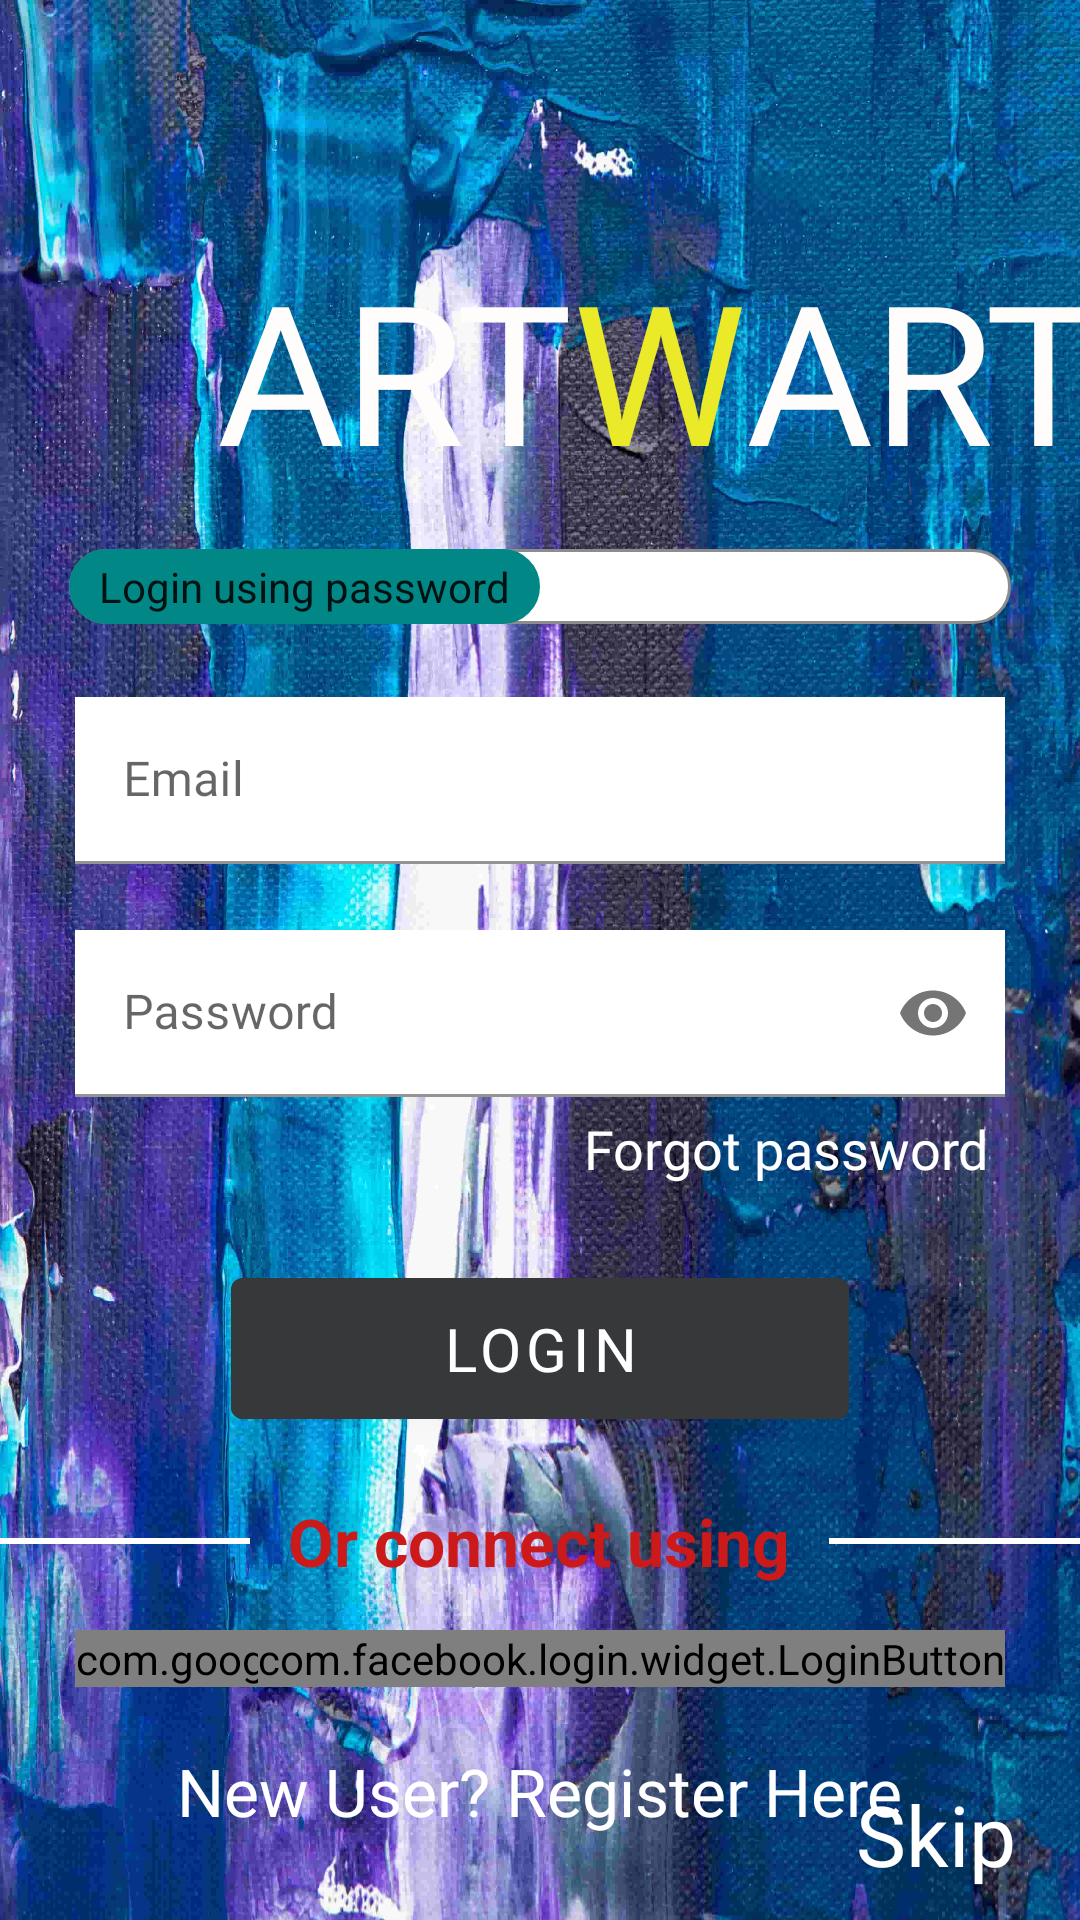

Reconstruct the res/layout file that produces this screen, plus the resources it refers to.
<!-- AndroidManifest.xml: application theme Theme.ArtWat -->
<!-- res/layout/activity_login.xml -->
<?xml version="1.0" encoding="utf-8"?>
<androidx.constraintlayout.widget.ConstraintLayout xmlns:android="http://schemas.android.com/apk/res/android"
    xmlns:app="http://schemas.android.com/apk/res-auto"
    xmlns:tools="http://schemas.android.com/tools"
    android:layout_width="match_parent"
    android:layout_height="match_parent"
    android:orientation="vertical"
    android:background="@drawable/signupbackground"
    tools:context=".LoginActivity">

    <TextView
        android:id="@+id/textView"
        android:layout_width="wrap_content"
        android:layout_height="wrap_content"
        android:layout_marginTop="80dp"
        android:fontFamily="@font/metal_mania"
        android:text="ART"
        android:textColor="#FFFCFC"
        android:textSize="65sp"
        app:layout_constraintEnd_toEndOf="parent"
        app:layout_constraintHorizontal_bias="0.3"
        app:layout_constraintStart_toStartOf="parent"
        app:layout_constraintTop_toTopOf="parent" />

    <TextView
        android:id="@+id/textView2"
        android:layout_width="wrap_content"
        android:layout_height="wrap_content"
        android:fontFamily="@font/metal_mania"
        android:text="ART"
        android:textColor="#FFFCFC"
        android:textSize="65sp"
        app:layout_constraintBottom_toBottomOf="@+id/textView3"
        app:layout_constraintStart_toEndOf="@+id/textView3"
        app:layout_constraintTop_toTopOf="@+id/textView3" />

    <TextView
        android:id="@+id/textView3"
        android:layout_width="wrap_content"
        android:layout_height="wrap_content"
        android:fontFamily="@font/metal_mania"
        android:text="W"
        android:textColor="#EAEA29"
        android:textSize="65sp"
        app:layout_constraintBottom_toBottomOf="@+id/textView"
        app:layout_constraintStart_toEndOf="@+id/textView"
        app:layout_constraintTop_toTopOf="@+id/textView" />

    <androidx.appcompat.widget.SwitchCompat
        android:layout_width="wrap_content"
        android:layout_height="wrap_content"
        android:fontFamily="@font/open_sans_light"
        android:layout_marginTop="5dp"
        android:textOff="Login using password"
        android:textOn="Login using otp"
        android:thumb="@drawable/thumb"
        app:layout_constraintEnd_toEndOf="parent"
        app:layout_constraintStart_toStartOf="parent"
        app:layout_constraintTop_toBottomOf="@+id/textView3"
        app:showText="true"
        app:thumbTextPadding="10dp"
        app:track="@drawable/track"
        />

    <com.google.android.material.textfield.TextInputLayout
        android:id="@+id/textInputLayout2"
        android:layout_width="match_parent"
        android:layout_height="wrap_content"
        android:layout_marginTop="210dp"
        android:layout_marginStart="25dp"
        android:layout_marginLeft="25dp"
        android:layout_marginEnd="25dp"
        android:layout_marginRight="25dp"
        android:focusable="true"
        android:focusableInTouchMode="true"
        app:startIconDrawable="@drawable/ic_baseline_email_24"
        app:endIconMode="clear_text"
        app:layout_constraintBottom_toTopOf="@+id/textInputLayout"
        app:layout_constraintEnd_toEndOf="parent"
        app:layout_constraintStart_toStartOf="parent"
        app:layout_constraintTop_toTopOf="parent">
        <com.google.android.material.textfield.TextInputEditText
            android:layout_width="match_parent"
            android:layout_height="wrap_content"
            android:background="#ffffff"
            android:hint="Email"
            android:fontFamily="@font/open_sans_light"
            android:inputType="textEmailAddress"
            android:textColorHint="#101010"
            tools:ignore="HardcodedText" />
    </com.google.android.material.textfield.TextInputLayout>

    <com.google.android.material.textfield.TextInputLayout
        android:id="@+id/textInputLayout"
        android:layout_width="match_parent"
        android:layout_height="wrap_content"
        android:layout_marginStart="25dp"
        android:layout_marginLeft="25dp"
        android:layout_marginTop="310dp"
        android:layout_marginEnd="25dp"
        android:layout_marginRight="20dp"
        android:background="@color/white"
        android:focusable="true"
        android:focusableInTouchMode="true"
        app:startIconDrawable="@drawable/ic_baseline_lock_24"
        app:layout_constraintEnd_toEndOf="parent"
        app:layout_constraintStart_toStartOf="parent"
        app:layout_constraintTop_toTopOf="parent"
        app:passwordToggleEnabled="true">
        <com.google.android.material.textfield.TextInputEditText
            android:layout_width="match_parent"
            android:layout_height="wrap_content"
            android:background="@android:color/transparent"
            android:inputType="textPassword"
            android:hint="Password"
            android:fontFamily="@font/open_sans_light"
            android:textColorHint="@color/black"
            tools:ignore="HardcodedText" />
    </com.google.android.material.textfield.TextInputLayout>

    <TextView
        android:id="@+id/textView4"
        android:layout_width="wrap_content"
        android:layout_height="wrap_content"
        android:fontFamily="@font/open_sans_light"
        android:layout_marginTop="5dp"
        android:text="Forgot password"
        android:textColor="@color/white"
        android:textSize="18sp"
        app:layout_constraintEnd_toEndOf="@+id/textInputLayout"
        app:layout_constraintHorizontal_bias="0.97"
        app:layout_constraintStart_toStartOf="@+id/textInputLayout"
        app:layout_constraintTop_toBottomOf="@+id/textInputLayout" />

    <com.google.android.material.button.MaterialButton
        android:id="@+id/btnLogin"
        android:layout_width="wrap_content"
        android:layout_height="wrap_content"
        android:layout_marginTop="25dp"
        android:backgroundTint="#36383A"
        android:fontFamily="@font/open_sans_light"
        android:paddingVertical="10dp"
        android:paddingStart="70dp"
        android:paddingLeft="70dp"
        android:paddingEnd="70dp"
        android:text="Login"
        android:textSize="20sp"
        app:layout_constraintEnd_toEndOf="parent"
        app:layout_constraintStart_toStartOf="parent"
        app:layout_constraintTop_toBottomOf="@+id/textView4" />

    <TextView
        android:id="@+id/textView5"
        android:layout_width="wrap_content"
        android:layout_height="wrap_content"

        android:layout_marginTop="20dp"
        android:text="Or connect using"
        android:textColor="#CC1919"
        android:textSize="22sp"
        android:textStyle="bold"
        app:layout_constraintEnd_toEndOf="parent"
        app:layout_constraintHorizontal_bias="0.498"
        app:layout_constraintStart_toStartOf="parent"
        app:layout_constraintTop_toBottomOf="@+id/btnLogin" />

    <View
        android:id="@+id/view"
        android:layout_width="90dp"
        android:layout_height="2dp"
        android:layout_marginEnd="13dp"
        android:layout_marginRight="13dp"
        android:background="@color/white"
        app:layout_constraintBottom_toBottomOf="@+id/textView5"
        app:layout_constraintEnd_toStartOf="@+id/textView5"
        app:layout_constraintTop_toTopOf="@+id/textView5"/>

    <View
        android:layout_width="90dp"
        android:layout_height="2dp"
        android:layout_marginStart="13dp"
        android:layout_marginLeft="13dp"
        android:background="@color/white"
        app:layout_constraintBottom_toBottomOf="@+id/textView5"
        app:layout_constraintStart_toEndOf="@+id/textView5"
        app:layout_constraintTop_toTopOf="@+id/textView5" />

    <com.google.android.gms.common.SignInButton
        android:id="@+id/gSign"
        android:layout_width="wrap_content"
        android:layout_height="wrap_content"
        android:layout_marginTop="15dp"
        app:layout_constraintStart_toStartOf="@+id/textInputLayout"
        app:layout_constraintTop_toBottomOf="@+id/textView5" />

    <com.facebook.login.widget.LoginButton
        android:id="@+id/fSign"
        android:layout_width="wrap_content"
        android:layout_height="wrap_content"
        app:layout_constraintBottom_toBottomOf="@+id/gSign"
        app:layout_constraintEnd_toEndOf="@+id/textInputLayout"
        app:layout_constraintTop_toTopOf="@+id/gSign" />

    <TextView
        android:id="@+id/txtGoToLogin"
        android:layout_width="wrap_content"
        android:layout_height="wrap_content"
        android:layout_marginTop="20dp"
        android:fontFamily="@font/open_sans_light"
        android:text="New User? Register Here"
        android:textColor="@color/white"
        android:textSize="22sp"
        app:layout_constraintEnd_toEndOf="parent"
        app:layout_constraintStart_toStartOf="parent"
        app:layout_constraintTop_toBottomOf="@+id/gSign" />

    <TextView
        android:layout_width="wrap_content"
        android:layout_height="wrap_content"
        android:layout_marginBottom="10dp"
        android:fontFamily="@font/arapey"
        android:text="Skip"
        android:textColor="@color/white"
        android:textSize="28sp"
        app:layout_constraintBottom_toBottomOf="parent"
        app:layout_constraintEnd_toEndOf="parent"
        app:layout_constraintHorizontal_bias="0.93"
        app:layout_constraintStart_toStartOf="parent" />


</androidx.constraintlayout.widget.ConstraintLayout>
<!-- resources referenced by this layout -->
<resources>
  <!-- drawable signupbackground: jpg bitmap (drawable, 201325 bytes) -->
  <!-- drawable thumb (drawable) -->
  <?xml version="1.0" encoding="utf-8"?>
  <selector xmlns:android="http://schemas.android.com/apk/res/android">
  
      <item android:state_checked="true">
          <shape android:shape="rectangle">
              <solid android:color="@color/teal_700"/>
              <stroke android:width="1dp"
                  android:color="@color/teal_700"/>
              <size android:width="50dp"
                  android:height="25dp"/>
              <corners android:radius="25dp"/>
          </shape>
      </item>
  
      <item android:state_checked="false">
          <shape android:shape="rectangle">
              <solid android:color="@color/teal_700"/>
              <stroke android:width="5dp"
                  android:color="@color/teal_700"/>
              <size android:width="70dp"
                  android:height="25dp"/>
              <corners android:radius="25dp"/>
          </shape>
      </item>
  
  </selector>
  <!-- drawable track (drawable) -->
  <?xml version="1.0" encoding="utf-8"?>
  <selector xmlns:android="http://schemas.android.com/apk/res/android">
  
      <item android:state_checked="true">
          <shape android:shape="rectangle">
              <solid android:color="@color/white"/>
              <corners android:radius="100dp"/>
              <stroke android:width="1dp"
                  android:color="#8c8c8c"/>
              <size android:height="10dp"/>
          </shape>
      </item>
  
      <item android:state_checked="false">
          <shape android:shape="rectangle">
              <solid android:color="@color/white"/>
              <corners android:radius="100dp"/>
              <stroke android:width="1dp"
                  android:color="#8c8c8c"/>
              <size android:height="10dp"/>
          </shape>
      </item>
  
  </selector>
  <style name="Theme.ArtWat" parent="Theme.MaterialComponents.DayNight.DarkActionBar">
          
          <item name="colorPrimary">@color/purple_500</item>
          <item name="colorPrimaryVariant">@color/purple_700</item>
          <item name="colorOnPrimary">@color/white</item>
          
          <item name="colorSecondary">@color/teal_200</item>
          <item name="colorSecondaryVariant">@color/teal_700</item>
          <item name="colorOnSecondary">@color/black</item>
          
          <item name="android:statusBarColor" tools:targetApi="l">?attr/colorPrimaryVariant</item>
          
      </style>
  <!-- not gathered from this repository: default colours our renderer supplied (Android Studio template values) -->
  <color name="purple_500">#FF6200EE</color>
  <color name="purple_700">#FF3700B3</color>
  <color name="teal_200">#FF03DAC5</color>
  <color name="teal_700">#FF018786</color>
  <color name="black">#FF000000</color>
  <color name="white">#FFFFFFFF</color>
</resources>
